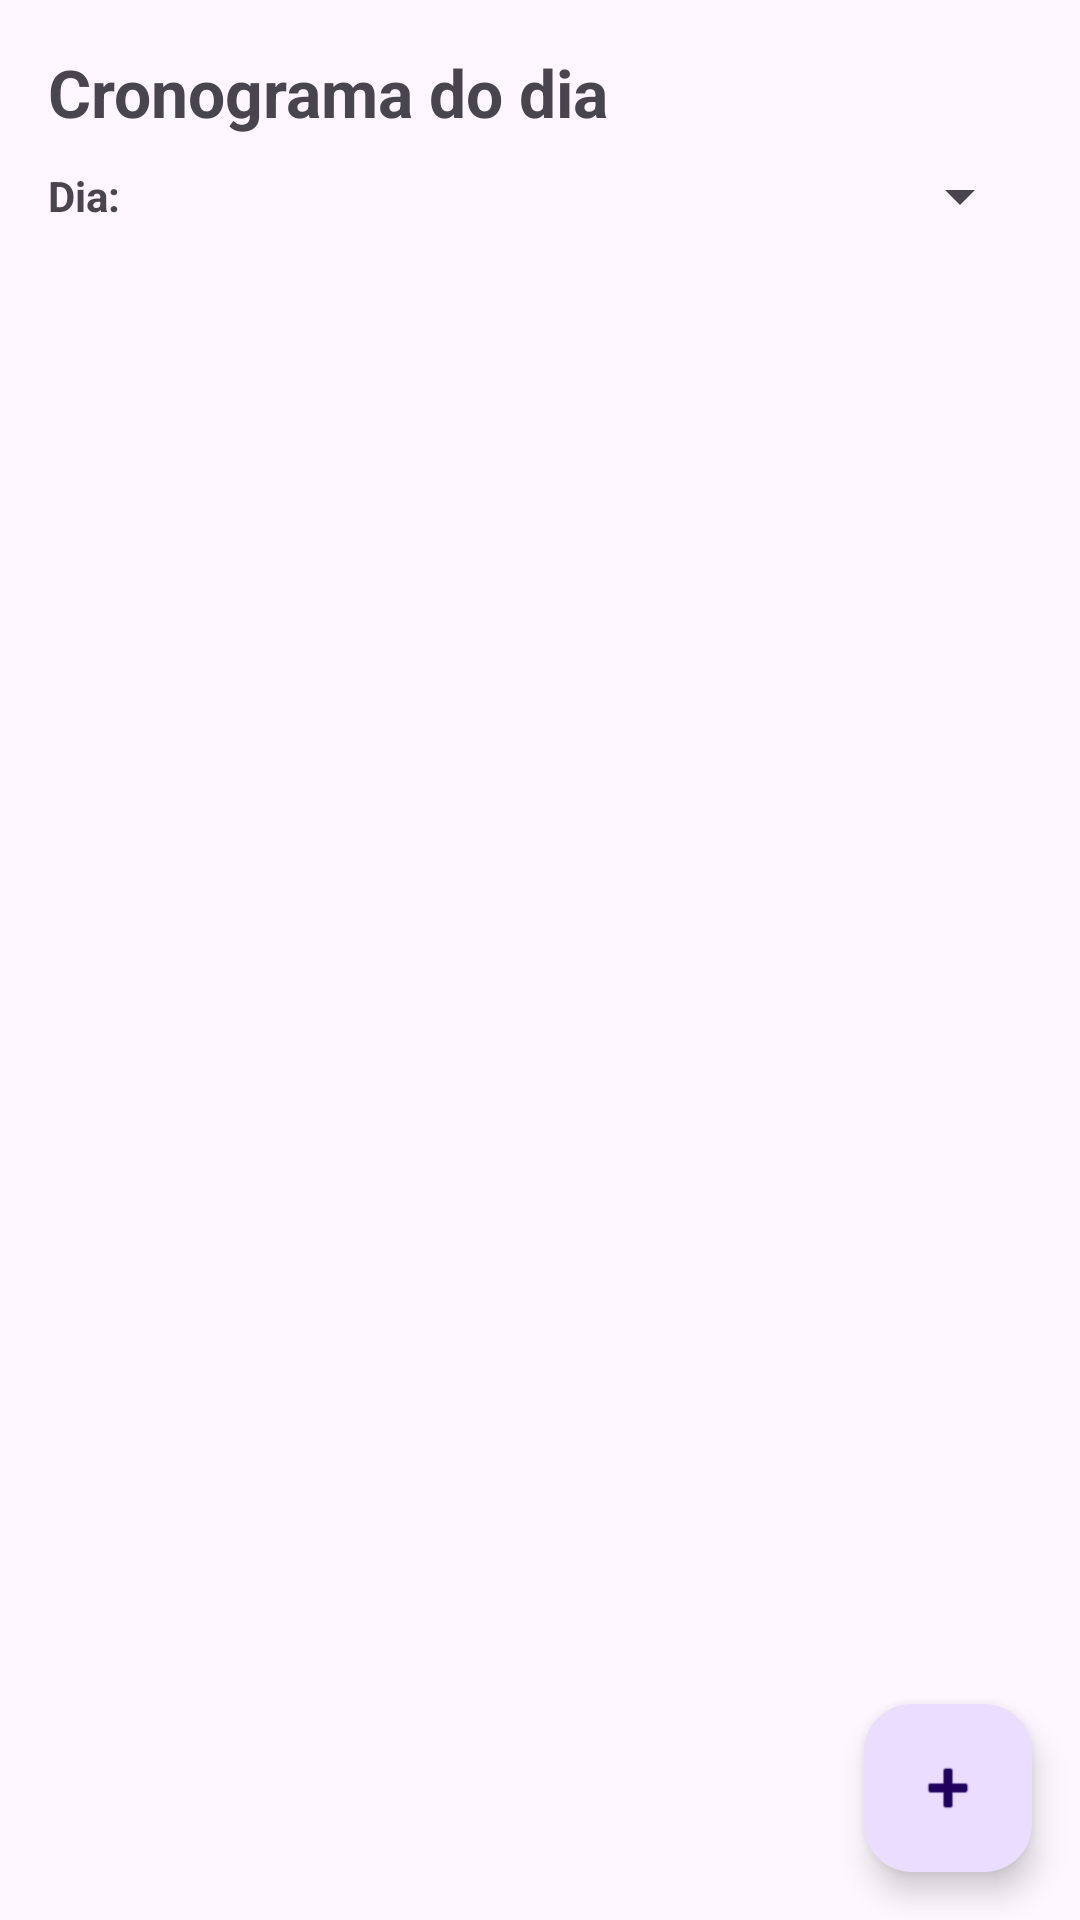

The Android layout XML behind this screen, and the referenced resources:
<!-- AndroidManifest.xml: application theme Theme.Cotidiano -->
<!-- res/layout/fragment_cronograma.xml -->
<?xml version="1.0" encoding="utf-8"?>
<androidx.coordinatorlayout.widget.CoordinatorLayout
    xmlns:android="http://schemas.android.com/apk/res/android"
    xmlns:app="http://schemas.android.com/apk/res-auto"
    android:layout_width="match_parent"
    android:layout_height="match_parent">

    <LinearLayout
        android:layout_width="match_parent"
        android:layout_height="match_parent"
        android:orientation="vertical"
        android:padding="16dp">

        <TextView
            android:layout_width="wrap_content"
            android:layout_height="wrap_content"
            android:text="@string/cronograma_titulo"
            android:textSize="22sp"
            android:textStyle="bold" />

        <LinearLayout
            android:layout_width="match_parent"
            android:layout_height="wrap_content"
            android:orientation="horizontal"
            android:gravity="center_vertical"
            android:layout_marginTop="8dp"
            android:layout_marginBottom="12dp">

            <TextView
                android:layout_width="wrap_content"
                android:layout_height="wrap_content"
                android:text="Dia:"
                android:layout_marginEnd="8dp"
                android:textStyle="bold" />

            <Spinner
                android:id="@+id/spinnerDiaFiltro"
                android:layout_width="0dp"
                android:layout_height="wrap_content"
                android:layout_weight="1" />
        </LinearLayout>

        <androidx.recyclerview.widget.RecyclerView
            android:id="@+id/rvCronograma"
            android:layout_width="match_parent"
            android:layout_height="0dp"
            android:layout_weight="1" />
    </LinearLayout>

    <com.google.android.material.floatingactionbutton.FloatingActionButton
        android:id="@+id/fabNovoBloco"
        android:layout_width="wrap_content"
        android:layout_height="wrap_content"
        android:layout_gravity="bottom|end"
        android:layout_margin="16dp"
        android:contentDescription="@string/cronograma_adicionar"
        app:srcCompat="@android:drawable/ic_input_add" />

</androidx.coordinatorlayout.widget.CoordinatorLayout>
<!-- resources referenced by this layout -->
<resources>
  <string name="cronograma_adicionar">Novo bloco</string>
  <string name="cronograma_titulo">Cronograma do dia</string>
  <style name="Theme.Cotidiano" parent="Base.Theme.Cotidiano" />
  <style name="Base.Theme.Cotidiano" parent="Theme.Material3.DayNight.NoActionBar">
          
          
      </style>
</resources>
